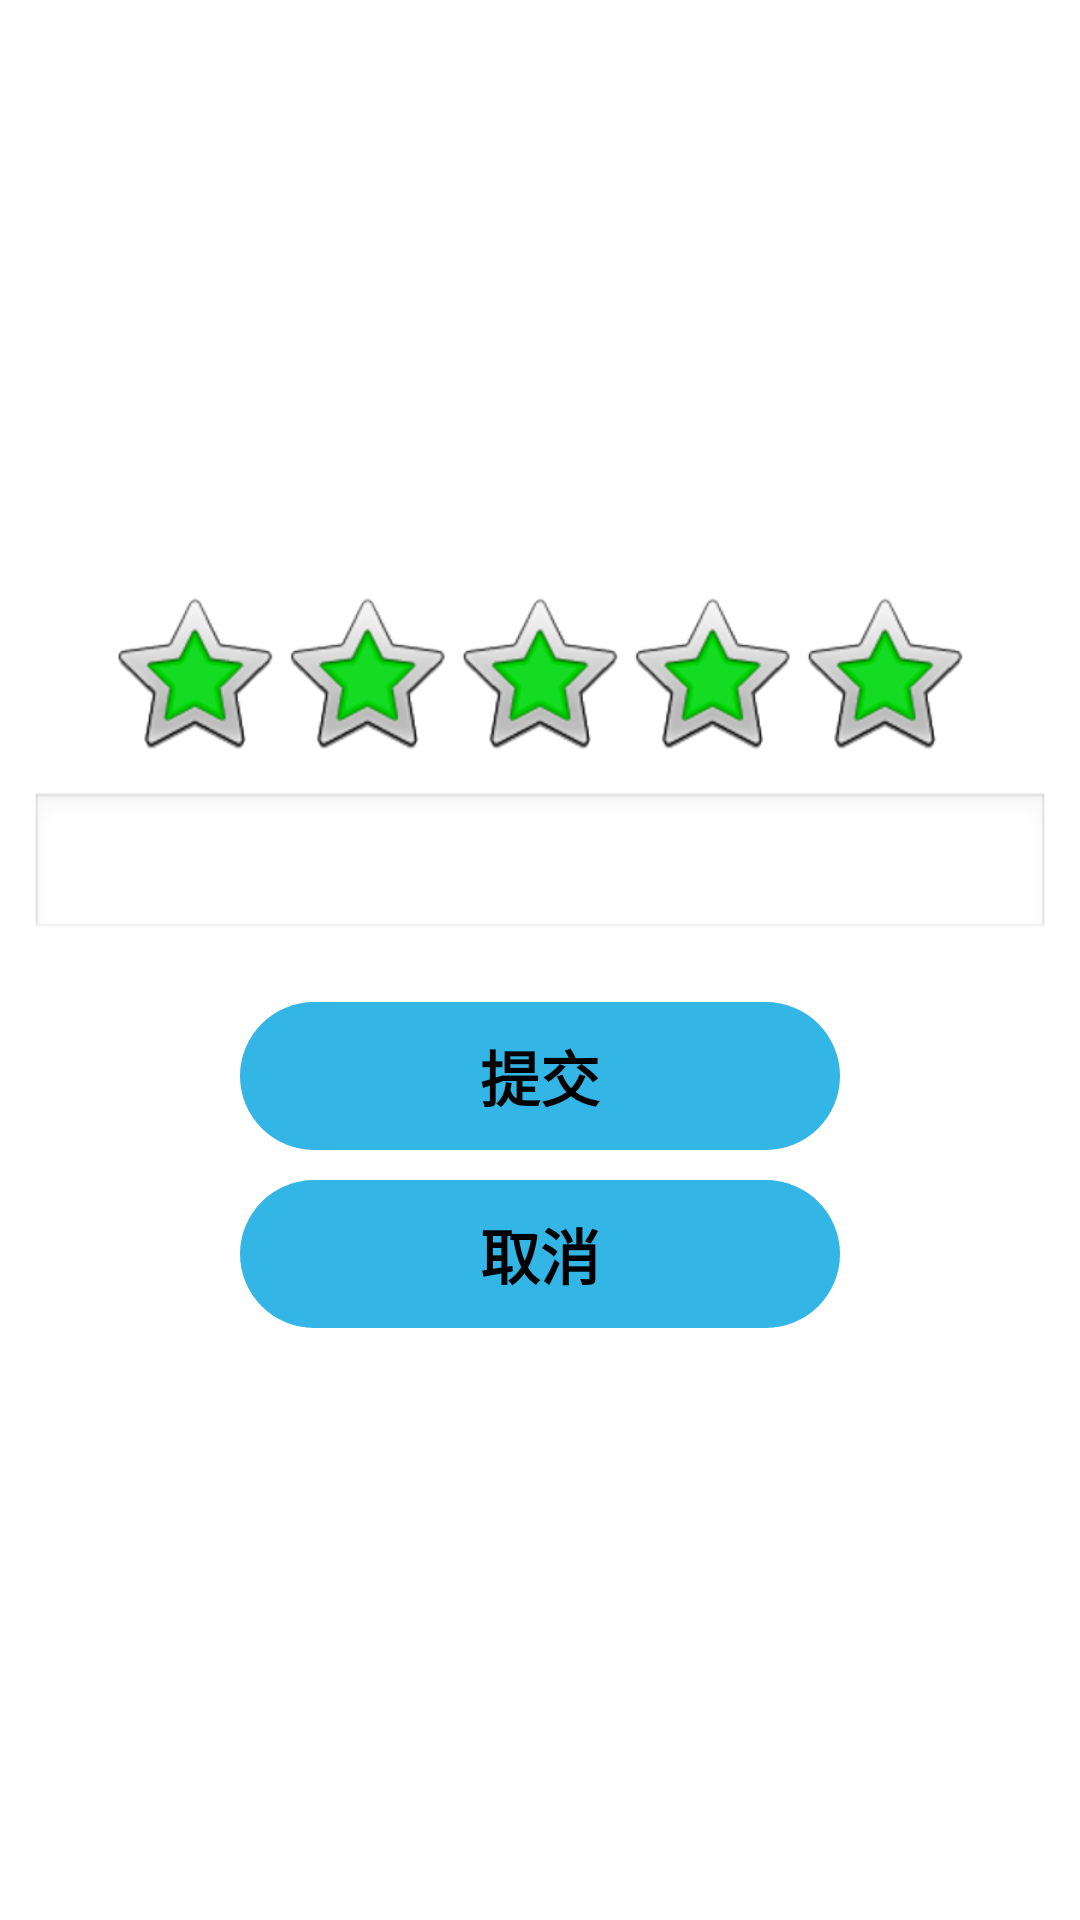

Write the Android layout XML for this screen, with the resource values it uses.
<!-- AndroidManifest.xml: application theme android:Theme.Black.NoTitleBar -->
<!-- res/layout/edit_evaluation.xml -->
<?xml version="1.0" encoding="utf-8"?>
<LinearLayout xmlns:android="http://schemas.android.com/apk/res/android"
    android:layout_width="match_parent"
    android:layout_height="match_parent"
    android:background="@android:color/white"
    android:layout_gravity="center"
    android:gravity="center"
    android:orientation="vertical"
    >
    <RatingBar
        android:id="@+id/ratingBar"
        android:numStars="5"
        android:rating="5"
        android:layout_width="wrap_content"
        android:layout_height="wrap_content"
        android:layout_marginTop="30dp"
        >
    </RatingBar>
    <EditText
        android:layout_width="match_parent"
        android:layout_height="50dp"
        android:layout_margin="10dp"
        android:id="@+id/eva_content"
        />
    <Button
        android:layout_width="200dp"
        android:layout_height="wrap_content"
        android:background="@drawable/btn_circle_shape"
        android:layout_margin="10dp"
        android:text="提交"
        android:textStyle="bold"
        android:textSize="20dp"
        android:id="@+id/eva_sure"
        />
    <Button
        android:layout_width="200dp"
        android:layout_height="wrap_content"
        android:background="@drawable/btn_circle_shape"
        android:text="取消"
        android:textStyle="bold"
        android:textSize="20dp"
        android:layout_marginBottom="30dp"
        android:id="@+id/eva_cancel"
        />
</LinearLayout>
<!-- resources referenced by this layout -->
<resources>
  <!-- drawable btn_circle_shape (drawable) -->
  <?xml version="1.0" encoding="UTF-8"?>
  <shape
      xmlns:android="http://schemas.android.com/apk/res/android"
      android:shape="rectangle">
      
      <solid android:color="@android:color/holo_blue_light" />
      
      
      <corners
          android:radius="50dip" />
      
      
      
      
      
      
      
      **设置文字padding**
      
      <padding
          android:left="10dp"
          android:top="10dp"
          android:right="10dp"
          android:bottom="10dp"
          />
  </shape>
</resources>
